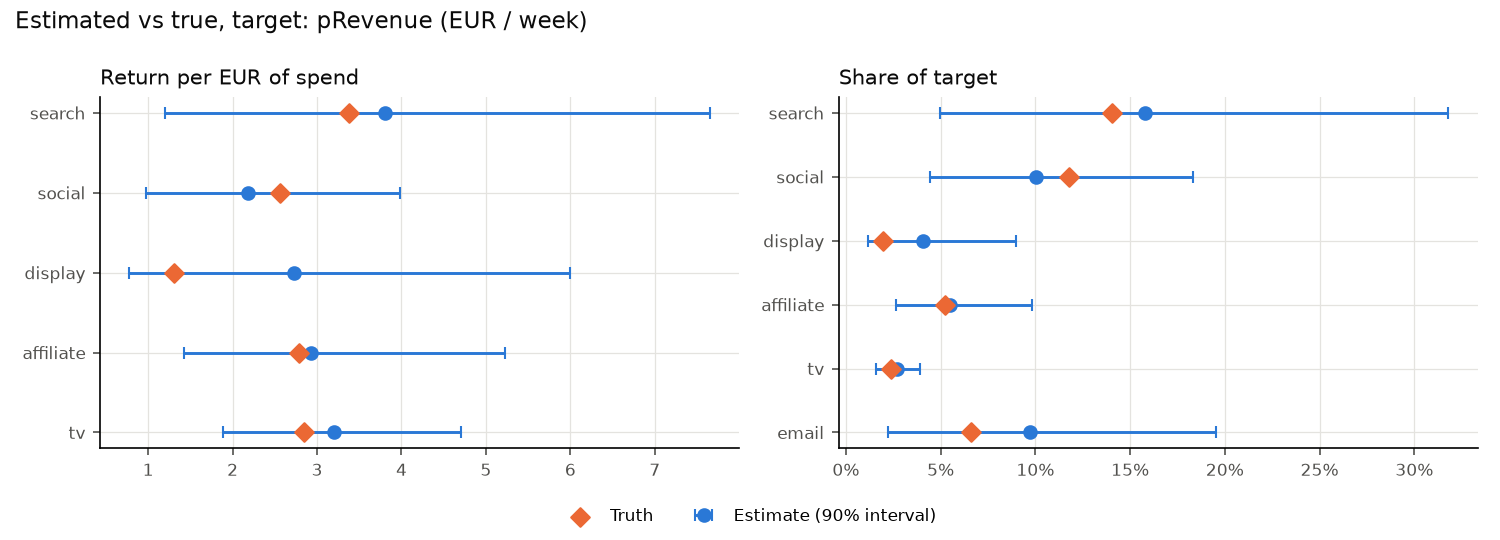

Data behind this chart, as committed beside it:
channel, share_mean, share_low, share_high, roi_mean, roi_low, roi_high, true_share, true_roi
search, 0.1579, 0.0498, 0.318, 3.799, 1.198, 7.65, 0.1406, 3.381
social, 0.1002, 0.0447, 0.183, 2.179, 0.9718, 3.981, 0.1176, 2.559
display, 0.0409, 0.0116, 0.09, 2.726, 0.7742, 5.995, 0.0196, 1.306
affiliate, 0.0549, 0.0267, 0.098, 2.925, 1.422, 5.223, 0.0522, 2.781
tv, 0.0268, 0.0158, 0.0394, 3.205, 1.882, 4.703, 0.0239, 2.848
email, 0.0971, 0.0223, 0.1954, , , , 0.0661, 
